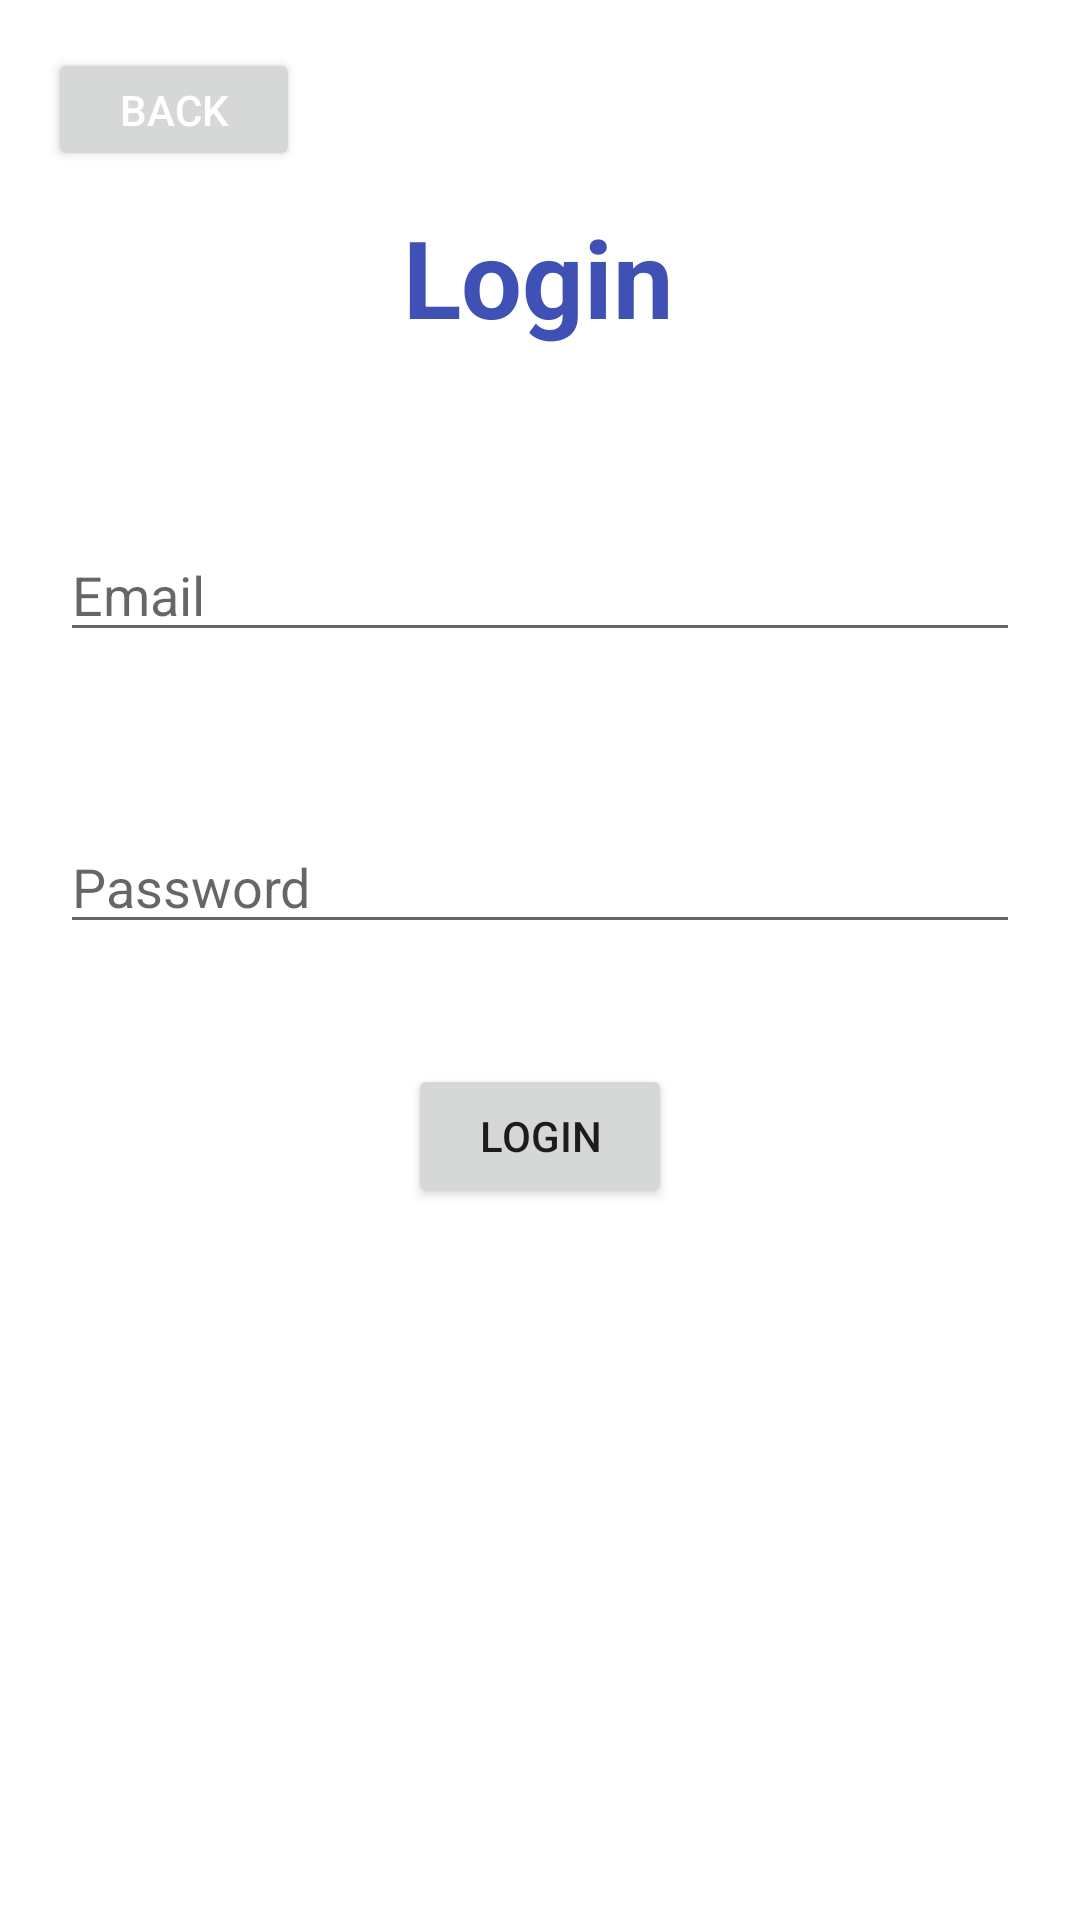

This screen was rendered from an Android layout file. Write that file and the resources it references.
<!-- AndroidManifest.xml: application theme Theme.MALibraries -->
<!-- res/layout/activity_login.xml -->
<?xml version="1.0" encoding="utf-8"?>
<androidx.constraintlayout.widget.ConstraintLayout xmlns:android="http://schemas.android.com/apk/res/android"
    xmlns:app="http://schemas.android.com/apk/res-auto"
    xmlns:tools="http://schemas.android.com/tools"
    android:layout_width="match_parent"
    android:layout_height="match_parent"
    tools:context=".Login">

    <TextView
        android:id="@+id/txtLogin"
        android:layout_width="wrap_content"
        android:layout_height="wrap_content"
        android:layout_marginTop="68dp"
        android:text="Login"
        android:textColor="#3F51B5"
        android:textSize="36sp"
        android:textStyle="bold"
        app:layout_constraintEnd_toEndOf="parent"
        app:layout_constraintHorizontal_bias="0.498"
        app:layout_constraintStart_toStartOf="parent"
        app:layout_constraintTop_toTopOf="parent" />

    <EditText
        android:id="@+id/txtFieldEmailLogin"
        android:layout_width="match_parent"
        android:layout_height="wrap_content"
        android:layout_marginStart="20dp"
        android:layout_marginTop="176dp"
        android:layout_marginEnd="20dp"
        android:ems="10"
        android:hint="Email"
        android:inputType="textPersonName"
        app:layout_constraintEnd_toEndOf="parent"
        app:layout_constraintHorizontal_bias="0.0"
        app:layout_constraintStart_toStartOf="parent"
        app:layout_constraintTop_toTopOf="parent" />

    <EditText
        android:id="@+id/txtFieldPasswordLogin"
        android:layout_width="match_parent"
        android:layout_height="wrap_content"
        android:layout_marginStart="20dp"
        android:layout_marginTop="56dp"
        android:layout_marginEnd="20dp"
        android:ems="10"
        android:hint="Password"
        android:inputType="textPersonName"
        app:layout_constraintEnd_toEndOf="parent"
        app:layout_constraintHorizontal_bias="0.0"
        app:layout_constraintStart_toStartOf="parent"
        app:layout_constraintTop_toBottomOf="@+id/txtFieldEmailLogin" />

    <Button
        android:id="@+id/btnLogin"
        android:layout_width="wrap_content"
        android:layout_height="wrap_content"
        android:layout_marginTop="40dp"
        android:text="Login"
        app:layout_constraintEnd_toEndOf="parent"
        app:layout_constraintStart_toStartOf="parent"
        app:layout_constraintTop_toBottomOf="@+id/txtFieldPasswordLogin" />

    <Button
        android:id="@+id/btnRegisterPage"
        android:layout_width="84dp"
        android:layout_height="41dp"
        android:layout_marginStart="16dp"
        android:layout_marginTop="16dp"
        android:text="Back"
        android:textColor="#FFFFFF"
        app:iconTint="#FFFFFF"
        app:layout_constraintStart_toStartOf="parent"
        app:layout_constraintTop_toTopOf="parent" />

</androidx.constraintlayout.widget.ConstraintLayout>
<!-- resources referenced by this layout -->
<resources>
  <style name="Theme.MALibraries" parent="Theme.MaterialComponents.DayNight.DarkActionBar">
          
          <item name="colorPrimary">@color/purple_500</item>
          <item name="colorPrimaryVariant">@color/purple_700</item>
          <item name="colorOnPrimary">@color/white</item>
          
          <item name="colorSecondary">@color/teal_200</item>
          <item name="colorSecondaryVariant">@color/teal_700</item>
          <item name="colorOnSecondary">@color/black</item>
          
          <item name="android:statusBarColor" tools:targetApi="l">?attr/colorPrimaryVariant</item>
          
      </style>
  <color name="purple_500">#3F51B5</color>
  <color name="purple_700">#33418F</color>
  <color name="white">#FFFFFFFF</color>
  <color name="teal_200">#FF03DAC5</color>
  <color name="teal_700">#FF018786</color>
  <color name="black">#FF000000</color>
</resources>
